Run: headless pygame with SDL's dummy video driver; simulated clock (each Clock.tick advances the game by its frame time, no real sleeping); random seed 0; keys injected as events and as key.get_pressed() state; mouse plan: one left click at the window centre at the start of phase 2, then a move to the lower-right quarter at the start of phase 3.
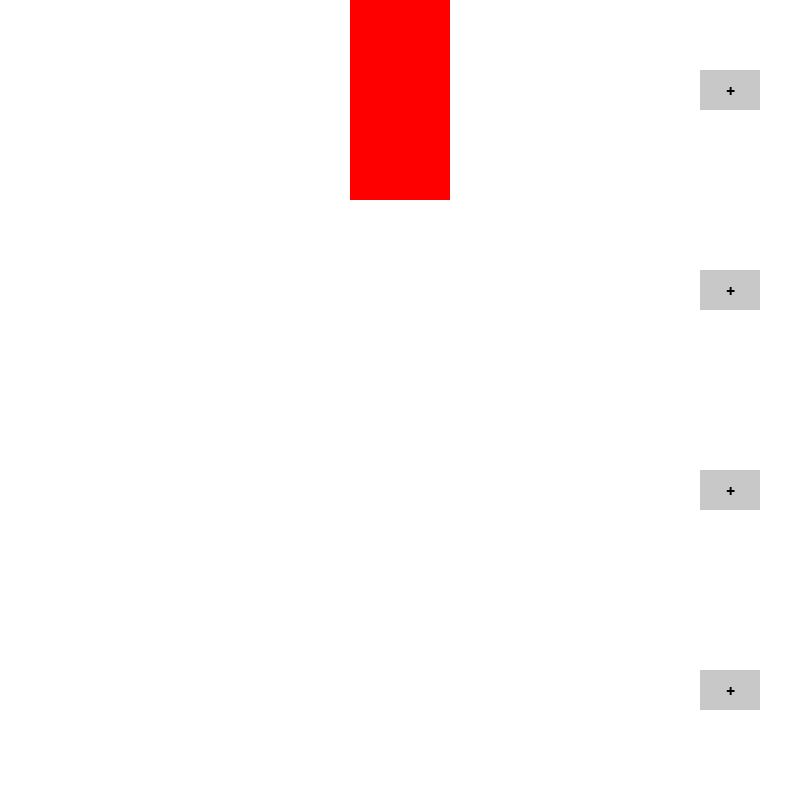
Frame 1 of 4 · flips 1–60 · no input
Frame 2 of 4 · flips 61–180 · clicked the window centre · tapped SPACE, RETURN · held RIGHT (→), D · screen unchanged from frame 1, image omitted
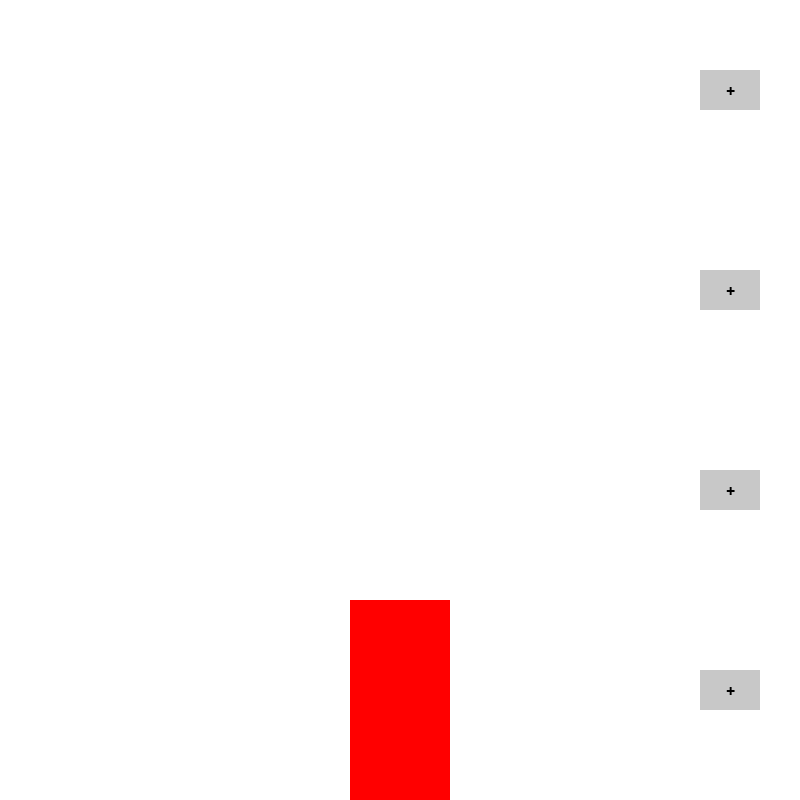
Frame 3 of 4 · flips 181–300 · moved the mouse to the lower-right quarter · held DOWN (↓), S
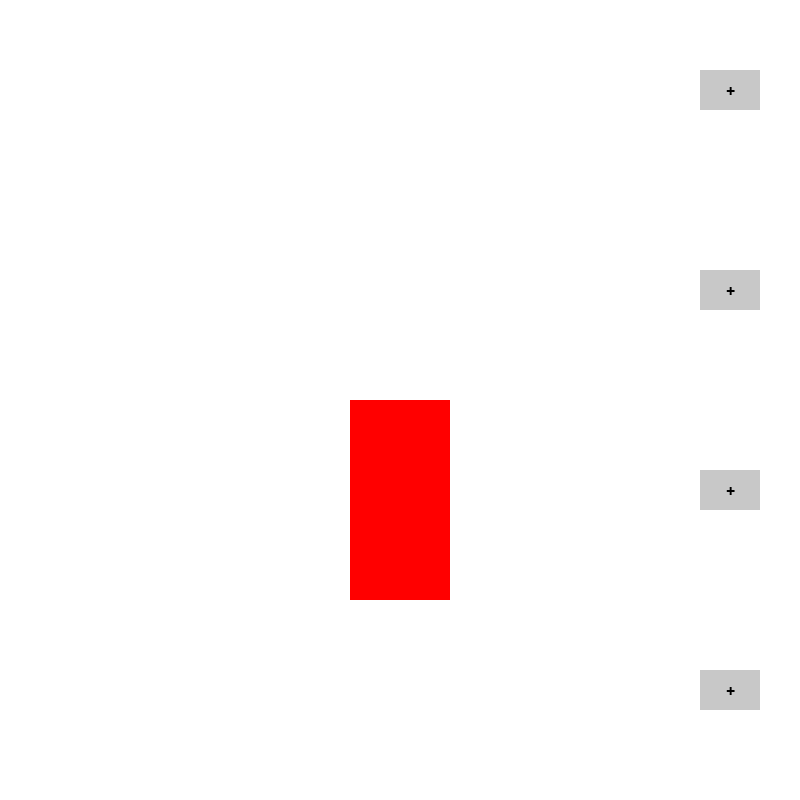
Frame 4 of 4 · flips 301–420 · held LEFT (←), A, UP (↑), W

The pygame program that drew these frames:

import pygame
from collections import defaultdict
import random as rd

pygame.init()

WHITE = (255, 255, 255)
BLACK = (0, 0, 0)
GRAY = (200, 200, 200)
RED = (255, 0, 0)

SCREEN_WIDTH = 800
SCREEN_HEIGHT = 800


class Person:
    def __init__(self, x, y, width, height):
        self.x = x
        self.y = y
        self.width = width
        self.height = height

    def draw(self, window):
        pygame.draw.rect(window, BLACK, (self.x, self.y, self.width, self.height))


class Elevator:
    def __init__(self, x, y, width, height, total_floors = 4):
        
        self.width = width
        self.height = height
        self.floor2y = {i:600 -self.height*i for i in range(total_floors)}
        self.current_floor = 0
        self.capacity = 4

        self.x = x
        self.y = self.floor2y[self.current_floor]
 
        self.destination_floors = []
        
        self.speed = 2
        self.total_floors = total_floors
        

    def go_floor(self, floor):

        self.current_floor = floor
        self.y = self.floor2y[self.current_floor]

    def move(self):
        pass
        
    def draw(self, surface):
        pygame.draw.rect(surface, RED, (self.x, self.y, self.width, self.height))


class Simulation:

    def __init__(self, window_width = 800, window_height = 800, total_floors = 4):
        self.window_width = window_width
        self.window_height = window_height
        self.run = True
        self.window = pygame.display.set_mode((self.window_width, self.window_height))
        self.total_floors = total_floors
        self.floors = {i: [] for i in range(self.total_floors)}
        self.buttons = [pygame.Rect(self.window_width - 100, (i * (self.window_height // self.total_floors)) + 70, 60, 40) for i in range(self.total_floors)]

        self.elevator = Elevator(350, 500, 100, 200, self.total_floors)


    def create_people(self, floor):

        person = Person(600, 70 + (floor * (self.window_height // self.elevator.total_floors)), 20, 40)
        self.floors[floor].append(person)

    def draw_button(self):
        for i, btn in enumerate(self.buttons):
            pygame.draw.rect(self.window, GRAY, btn) 

            font = pygame.font.Font(None, 24)
            text = font.render(f'+', True, BLACK)
            text_rect = text.get_rect(center=btn.center)
            self.window.blit(text, text_rect)
        
    def main(self):
                            
        while self.run:
            for event in pygame.event.get():
                if event.type == pygame.QUIT:
                    self.run = False


                elif event.type == pygame.MOUSEBUTTONDOWN:

                    pos = pygame.mouse.get_pos()
                    for i, btn in enumerate(self.buttons):
                        if btn.collidepoint(pos):
                            self.create_people(i)

                elif event.type == pygame.KEYDOWN:
                    if event.key == pygame.K_0:
                        self.elevator.go_floor(0)
                    elif event.key == pygame.K_1:
                        self.elevator.go_floor(1)
                    elif event.key == pygame.K_2:
                        self.elevator.go_floor(2)
                    elif event.key == pygame.K_3:
                        self.elevator.go_floor(3)

            
            if rd.random() < 0.01:
                random_floor = rd.randint(0, 3)
                self.elevator.go_floor(random_floor)

            self.window.fill(WHITE)

            self.draw_button()

            for floor, people in self.floors.items():
                for person in people:
                     person.draw(self.window)

            self.elevator.draw(self.window)
            pygame.display.update()



if __name__ == "__main__":
    simulation = Simulation()
    simulation.main()
